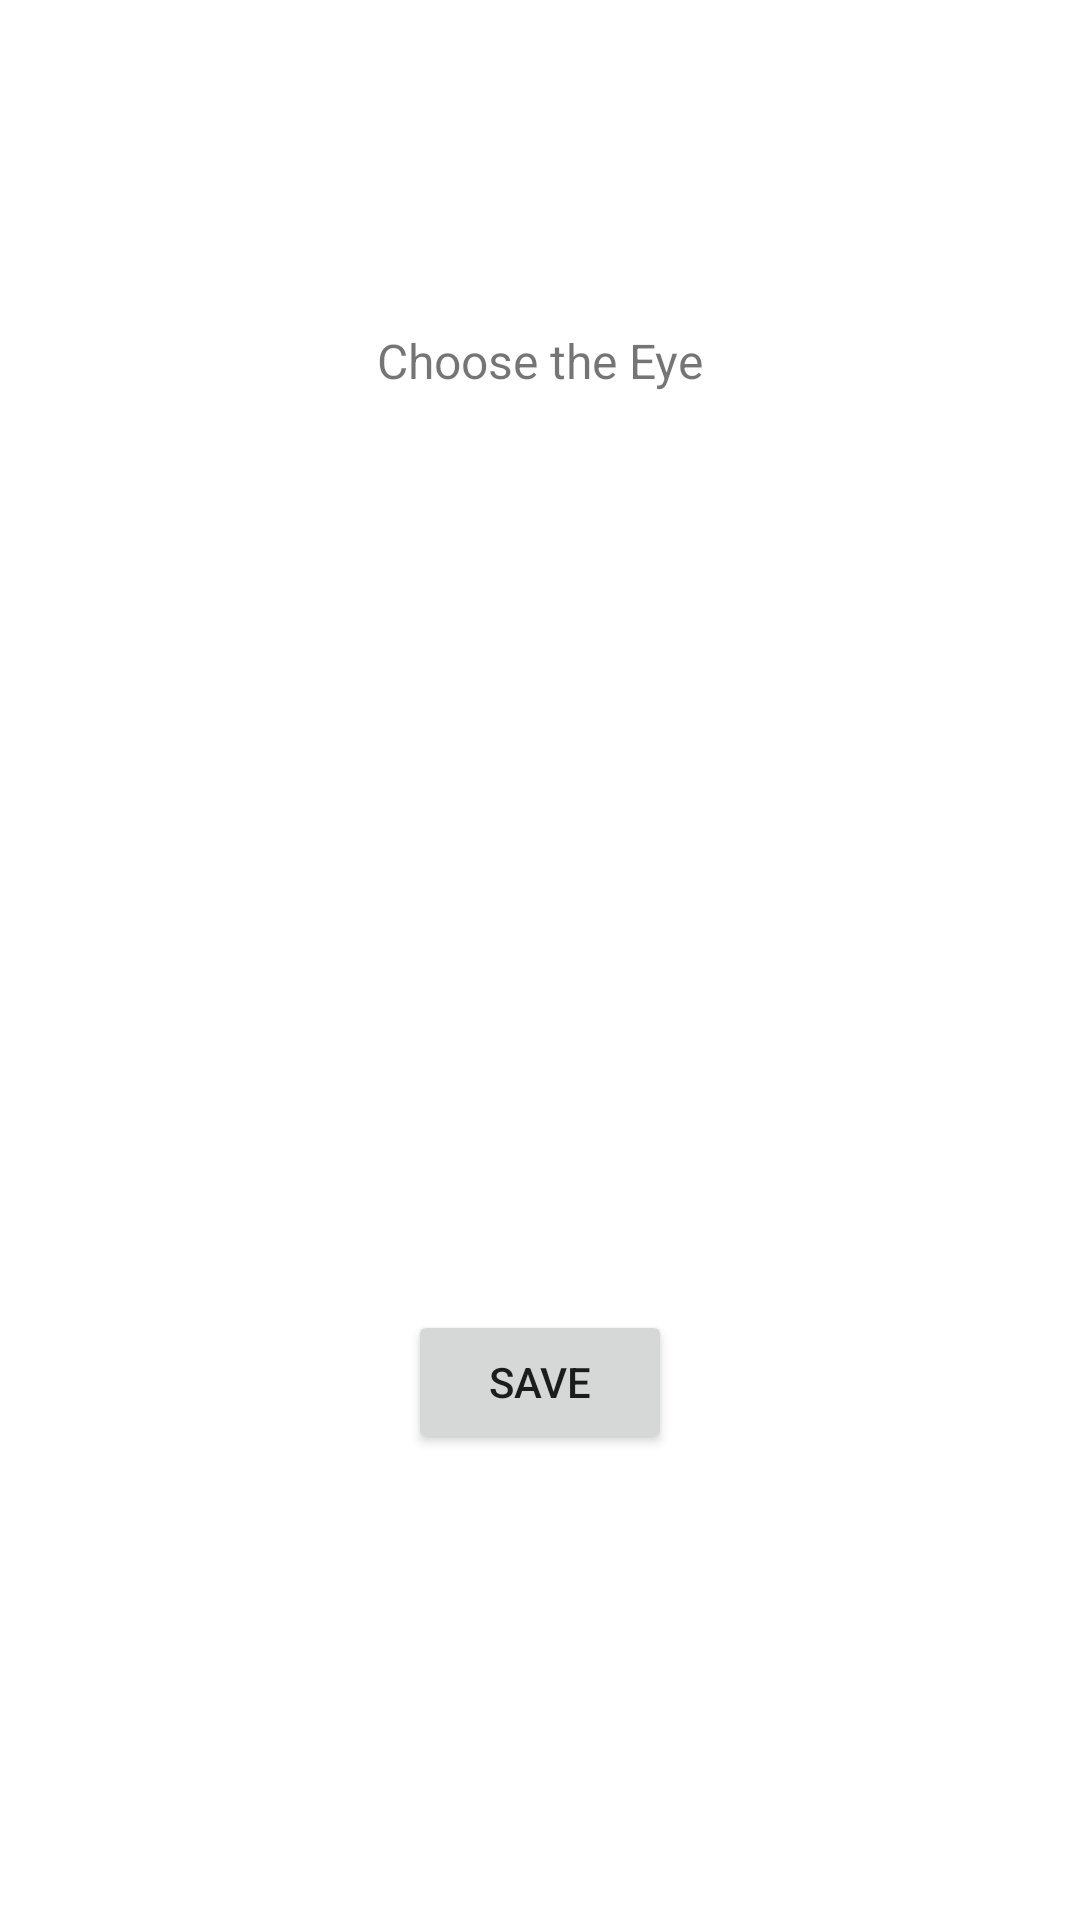

Android layout source for this screen:
<!-- AndroidManifest.xml: application theme Theme.Fundus -->
<!-- res/layout/activity_camera.xml -->
<?xml version="1.0" encoding="utf-8"?>
<androidx.constraintlayout.widget.ConstraintLayout xmlns:android="http://schemas.android.com/apk/res/android"
    xmlns:app="http://schemas.android.com/apk/res-auto"
    xmlns:tools="http://schemas.android.com/tools"
    android:layout_width="match_parent"
    android:layout_height="match_parent"
    tools:context=".camera"
    android:background="@drawable/background">


    <TextView
        android:id="@+id/textView"
        android:layout_width="wrap_content"
        android:layout_height="wrap_content"
        android:layout_marginBottom="400dp"
        android:text="@string/choose_The_Eye"
        android:textSize="16sp"
        app:layout_constrainedHeight="true"
        app:layout_constrainedWidth="true"
        app:layout_constraintBottom_toBottomOf="parent"
        app:layout_constraintEnd_toEndOf="parent"
        app:layout_constraintStart_toStartOf="parent"
        app:layout_constraintTop_toTopOf="parent" />

    <TextView
        android:id="@+id/textView3"
        android:layout_width="wrap_content"
        android:layout_height="wrap_content"
        android:layout_marginTop="25dp"
        android:layout_marginEnd="150dp"
        android:layout_marginBottom="500dp"
        android:onClick="startCamera"
        android:text="@string/left_Eye"
        android:textSize="16sp"
        app:layout_constraintBottom_toBottomOf="parent"
        app:layout_constraintEnd_toEndOf="parent"
        app:layout_constraintStart_toStartOf="parent"
        app:layout_constraintTop_toBottomOf="@+id/textView" />

    <TextView
        android:id="@+id/textView4"
        android:layout_width="wrap_content"
        android:layout_height="wrap_content"
        android:layout_marginStart="50dp"
        android:layout_marginTop="25dp"
        android:layout_marginEnd="100dp"
        android:layout_marginBottom="500dp"
        android:onClick="startCamera"
        android:text="@string/right_Eye"
        android:textSize="16sp"
        app:layout_constraintBottom_toBottomOf="parent"
        app:layout_constraintEnd_toEndOf="parent"
        app:layout_constraintStart_toEndOf="@+id/textView3"
        app:layout_constraintTop_toBottomOf="@+id/textView" />

    <ImageView
        android:id="@+id/image1"
        android:layout_width="wrap_content"
        android:layout_height="wrap_content"
        android:layout_marginStart="50dp"
        android:layout_marginTop="50dp"
        android:layout_marginEnd="50dp"
        app:layout_constraintEnd_toStartOf="@+id/image3"
        app:layout_constraintStart_toStartOf="parent"
        app:layout_constraintTop_toBottomOf="@+id/textView3"
        tools:srcCompat="@tools:sample/avatars" />

    <ImageView
        android:id="@+id/image3"
        android:layout_width="wrap_content"
        android:layout_height="wrap_content"
        android:layout_marginTop="50dp"
        android:layout_marginEnd="50dp"
        app:layout_constraintEnd_toEndOf="parent"
        app:layout_constraintTop_toBottomOf="@+id/textView4"
        tools:srcCompat="@tools:sample/avatars" />

    <Button
        android:id="@+id/button"
        android:layout_width="wrap_content"
        android:layout_height="wrap_content"
        android:layout_marginTop="150dp"
        android:onClick="onClickSave"
        android:text="@string/save"
        app:layout_constraintBottom_toBottomOf="parent"
        app:layout_constraintEnd_toEndOf="parent"
        app:layout_constraintStart_toStartOf="parent"
        app:layout_constraintTop_toBottomOf="@+id/textView" />
</androidx.constraintlayout.widget.ConstraintLayout>
<!-- resources referenced by this layout -->
<resources>
  <string name="choose_The_Eye">Choose the Eye</string>
  <string name="left_Eye">Left Eye</string>
  <string name="right_Eye">Right Eye</string>
  <string name="save">Save</string>
  <style name="Theme.Fundus" parent="Theme.MaterialComponents.DayNight.DarkActionBar">
          
          <item name="colorPrimary">@color/purple_500</item>
          <item name="colorPrimaryVariant">@color/purple_700</item>
          <item name="colorOnPrimary">@color/white</item>
          
          <item name="colorSecondary">@color/teal_200</item>
          <item name="colorSecondaryVariant">@color/teal_700</item>
          <item name="colorOnSecondary">@color/black</item>
          
          <item name="android:statusBarColor" tools:targetApi="l">?attr/colorPrimaryVariant</item>
          
      </style>
  <!-- not gathered from this repository: default colours our renderer supplied (Android Studio template values) -->
  <color name="purple_500">#FF6200EE</color>
  <color name="purple_700">#FF3700B3</color>
  <color name="teal_200">#FF03DAC5</color>
  <color name="teal_700">#FF018786</color>
  <color name="black">#FF000000</color>
  <color name="white">#FFFFFFFF</color>
</resources>
